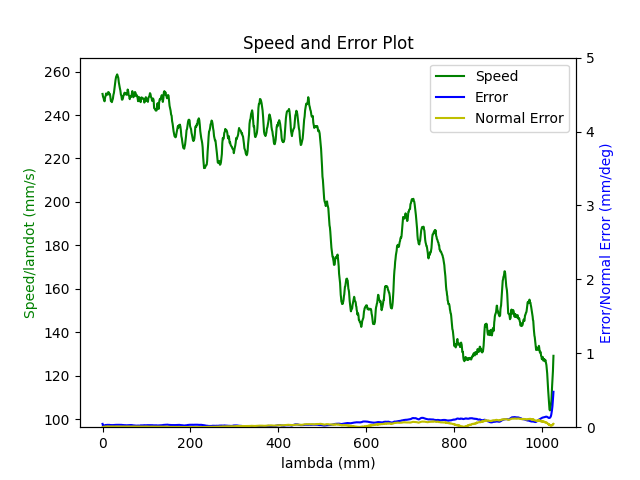

The data file committed next to this chart (first rows):
1.680271960526999950e+09, 0.000000000000000000e+00, 2.847155608778349500e-01, 3.691877513451085058e-01, 8.403760348352697085e-03, -6.029431887232131748e-01, -1.930377785937028356e+00, 5.023877891988117739e-01
1.680271960532000065e+09, 0.000000000000000000e+00, 2.847155608778349500e-01, 3.691877513451085058e-01, 8.403760348352697085e-03, -6.029431887232131748e-01, -1.930377785937028356e+00, 5.023877891988117739e-01
1.680271960543999910e+09, 0.000000000000000000e+00, 2.847155608778349500e-01, 3.691877513451085058e-01, 8.403760348352697085e-03, -6.029431887232131748e-01, -1.930377785937028356e+00, 5.023877891988117739e-01
1.680271960548000097e+09, 0.000000000000000000e+00, 2.847155608778349500e-01, 3.691877513451085058e-01, 8.403760348352697085e-03, -6.029431887232131748e-01, -1.930377785937028356e+00, 5.023877891988117739e-01
1.680271960552000046e+09, 0.000000000000000000e+00, 2.847155608778349500e-01, 3.691877513451085058e-01, 8.403760348352697085e-03, -6.029431887232131748e-01, -1.930377785937028356e+00, 5.023877891988117739e-01
1.680271960555999994e+09, 0.000000000000000000e+00, 2.847155608778349500e-01, 3.691877513451085058e-01, 8.403760348352697085e-03, -6.029431887232131748e-01, -1.930377785937028356e+00, 5.023877891988117739e-01
1.680271960559999943e+09, 0.000000000000000000e+00, 2.847155608778349500e-01, 3.691877513451085058e-01, 8.403760348352697085e-03, -6.029431887232131748e-01, -1.930377785937028356e+00, 5.023877891988117739e-01
1.680271960563999891e+09, 0.000000000000000000e+00, 2.847155608778349500e-01, 3.691877513451085058e-01, 8.403760348352697085e-03, -6.029431887232131748e-01, -1.930377785937028356e+00, 5.023877891988117739e-01
1.680271960576999903e+09, 0.000000000000000000e+00, 2.847155608778349500e-01, 3.691877513451085058e-01, 8.403760348352697085e-03, -6.029431887232131748e-01, -1.930377785937028356e+00, 5.023877891988117739e-01
1.680271960615999937e+09, 1.000000000000000000e+00, 2.810329161561269662e-01, 3.678525744673328823e-01, 7.756243195862801143e-03, -6.014596588590179760e-01, -1.929541773225322832e+00, 5.088751780284747062e-01
1.680271960619999886e+09, 1.000000000000000000e+00, 2.810329161561269662e-01, 3.678525744673328823e-01, 7.756243195862801143e-03, -6.014596588590179760e-01, -1.929541773225322832e+00, 5.088751780284747062e-01
1.680271960625000000e+09, 1.000000000000000000e+00, 2.796541060470514317e-01, 3.673499196427584823e-01, 7.515387759087582831e-03, -6.009133708031436649e-01, -1.929220632642955957e+00, 5.112924590424867688e-01
1.680271960631000042e+09, 1.000000000000000000e+00, 2.782752959379758972e-01, 3.668559914644441422e-01, 7.274532322312365386e-03, -6.003496294547495671e-01, -1.928918690682361214e+00, 5.137097400564989425e-01
1.680271960634999990e+09, 1.000000000000000000e+00, 2.782752959379758972e-01, 3.668559914644441422e-01, 7.274532322312365386e-03, -6.003496294547495671e-01, -1.928918690682361214e+00, 5.137097400564989425e-01
1.680271960638999939e+09, 1.000000000000000000e+00, 2.769087031336643356e-01, 3.663515913106177857e-01, 7.033676885537148808e-03, -5.998050867281272680e-01, -1.928597550099994118e+00, 5.161287663997631281e-01
1.680271960642999887e+09, 1.000000000000000000e+00, 2.769087031336643356e-01, 3.663515913106177857e-01, 7.033676885537148808e-03, -5.998050867281272680e-01, -1.928597550099994118e+00, 5.161287663997631281e-01
1.680271960647000074e+09, 1.000000000000000000e+00, 2.755298930245888012e-01, 3.658576631323033346e-01, 6.792821448761930496e-03, -5.992413453797331702e-01, -1.928295608139398931e+00, 5.185460474137753017e-01
1.680271960651000023e+09, 1.000000000000000000e+00, 2.755298930245888012e-01, 3.658576631323033346e-01, 6.792821448761930496e-03, -5.992413453797331702e-01, -1.928295608139398931e+00, 5.185460474137753017e-01
1.680271960657000065e+09, 1.000000000000000000e+00, 2.741510829155133222e-01, 3.653550083077289901e-01, 6.551966011986713051e-03, -5.986950573238588591e-01, -1.927974467557032057e+00, 5.209633284277874754e-01
1.680271960663000107e+09, 1.000000000000000000e+00, 2.727844901112017606e-01, 3.648523534831545900e-01, 6.311110575211495606e-03, -5.981330613047166622e-01, -1.927672525596437314e+00, 5.233823547710515500e-01
1.680271960667000055e+09, 1.000000000000000000e+00, 2.727844901112017606e-01, 3.648523534831545900e-01, 6.311110575211495606e-03, -5.981330613047166622e-01, -1.927672525596437314e+00, 5.233823547710515500e-01
1.680271960671000004e+09, 1.000000000000000000e+00, 2.714056800021262261e-01, 3.643584253048402499e-01, 6.068509809184284391e-03, -5.975867732488424622e-01, -1.927351385014070217e+00, 5.257996357850637237e-01
1.680271960674999952e+09, 1.000000000000000000e+00, 2.714056800021262261e-01, 3.643584253048402499e-01, 6.068509809184284391e-03, -5.975867732488424622e-01, -1.927351385014070217e+00, 5.257996357850637237e-01
1.680271960678999901e+09, 1.000000000000000000e+00, 2.700251245637986797e-01, 3.638540251510138934e-01, 5.827654372409066079e-03, -5.970230319004482533e-01, -1.927049443053475253e+00, 5.282186621283279093e-01
1.680271960683000088e+09, 1.000000000000000000e+00, 2.700251245637986797e-01, 3.638540251510138934e-01, 5.827654372409066079e-03, -5.970230319004482533e-01, -1.927049443053475253e+00, 5.282186621283279093e-01
1.680271960688999891e+09, 1.000000000000000000e+00, 2.686463144547232007e-01, 3.633600969726994423e-01, 5.586798935633848634e-03, -5.964767438445741643e-01, -1.926728302471108156e+00, 5.306359431423399720e-01
1.680271960694999933e+09, 1.000000000000000000e+00, 2.672797216504116391e-01, 3.628574421481250978e-01, 5.345943498858632056e-03, -5.959147478254318564e-01, -1.926426360510512970e+00, 5.330532241563521456e-01
1.680271960698999882e+09, 1.000000000000000000e+00, 2.672797216504116391e-01, 3.628574421481250978e-01, 5.345943498858632056e-03, -5.959147478254318564e-01, -1.926426360510512970e+00, 5.330532241563521456e-01
1.680271960703000069e+09, 1.000000000000000000e+00, 2.659009115413361046e-01, 3.623635139698107022e-01, 5.105088062083413744e-03, -5.953684597695576564e-01, -1.926105219928146095e+00, 5.354722504996162202e-01
1.680271960707000017e+09, 1.000000000000000000e+00, 2.659009115413361046e-01, 3.623635139698107022e-01, 5.105088062083413744e-03, -5.953684597695576564e-01, -1.926105219928146095e+00, 5.354722504996162202e-01
1.680271960710999966e+09, 1.000000000000000000e+00, 2.645221014322605702e-01, 3.618608591452363576e-01, 4.864232625308196299e-03, -5.948047184211634475e-01, -1.925803277967551352e+00, 5.378895315136283939e-01
1.680271960714999914e+09, 1.000000000000000000e+00, 2.645221014322605702e-01, 3.618608591452363576e-01, 4.864232625308196299e-03, -5.948047184211634475e-01, -1.925803277967551352e+00, 5.378895315136283939e-01
1.680271960720000029e+09, 1.000000000000000000e+00, 2.631555086279490085e-01, 3.613564589914100011e-01, 4.623377188532979722e-03, -5.942584303652892475e-01, -1.925482137385184256e+00, 5.403068125276405675e-01
1.680271960723999977e+09, 1.000000000000000000e+00, 2.631555086279490085e-01, 3.613564589914100011e-01, 4.623377188532979722e-03, -5.942584303652892475e-01, -1.925482137385184256e+00, 5.403068125276405675e-01
1.680271960727999926e+09, 1.000000000000000000e+00, 2.617766985188734741e-01, 3.608625308130955500e-01, 4.392993727269727498e-03, -5.937121423094151584e-01, -1.925178450095337057e+00, 5.427258388709047532e-01
1.680271960732000113e+09, 1.000000000000000000e+00, 2.617766985188734741e-01, 3.608625308130955500e-01, 4.392993727269727498e-03, -5.937121423094151584e-01, -1.925178450095337057e+00, 5.427258388709047532e-01
1.680271960736000061e+09, 1.000000000000000000e+00, 2.603978884097979951e-01, 3.603598759885212055e-01, 4.152138290494510053e-03, -5.931501462902728505e-01, -1.924859054842222195e+00, 5.451431198849169268e-01
1.680271960740000010e+09, 1.000000000000000000e+00, 2.603978884097979951e-01, 3.603598759885212055e-01, 4.152138290494510053e-03, -5.931501462902728505e-01, -1.924859054842222195e+00, 5.451431198849169268e-01
1.680271960746000051e+09, 1.000000000000000000e+00, 2.590312956054864335e-01, 3.598659478102068099e-01, 3.911282853719292608e-03, -5.926038582343986505e-01, -1.924537914259855320e+00, 5.475604008989289895e-01
1.680271960752000093e+09, 1.000000000000000000e+00, 2.576524854964108990e-01, 3.593615476563804534e-01, 3.670427416944074730e-03, -5.920401168860044416e-01, -1.924235972299260355e+00, 5.499794272421931751e-01
1.680271960756000042e+09, 1.000000000000000000e+00, 2.576524854964108990e-01, 3.593615476563804534e-01, 3.670427416944074730e-03, -5.920401168860044416e-01, -1.924235972299260355e+00, 5.499794272421931751e-01
1.680271960763000011e+09, 1.000000000000000000e+00, 2.562719300580833526e-01, 3.588676194780660578e-01, 3.427826650916863081e-03, -5.914938288301302416e-01, -1.923914831716893481e+00, 5.523967082562052378e-01
1.680271960766999960e+09, 1.000000000000000000e+00, 2.548931199490078736e-01, 3.583649646534917133e-01, 3.186971214141646070e-03, -5.909318328109881557e-01, -1.923612889756298294e+00, 5.548157345994694234e-01
1.680271960770999908e+09, 1.000000000000000000e+00, 2.548931199490078736e-01, 3.583649646534917133e-01, 3.186971214141646070e-03, -5.909318328109881557e-01, -1.923612889756298294e+00, 5.548157345994694234e-01
1.680271960775000095e+09, 1.000000000000000000e+00, 2.535265271446963120e-01, 3.578710364751773176e-01, 2.946115777366428191e-03, -5.903855447551138447e-01, -1.923291749173931420e+00, 5.572330156134815971e-01
1.680271960779000044e+09, 1.000000000000000000e+00, 2.535265271446963120e-01, 3.578710364751773176e-01, 2.946115777366428191e-03, -5.903855447551138447e-01, -1.923291749173931420e+00, 5.572330156134815971e-01
1.680271960783999920e+09, 1.000000000000000000e+00, 2.521477170356207775e-01, 3.573683816506029176e-01, 2.705260340591210746e-03, -5.898218034067197468e-01, -1.922989807213336233e+00, 5.596502966274937707e-01
1.680271960788000107e+09, 1.000000000000000000e+00, 2.521477170356207775e-01, 3.573683816506029176e-01, 2.705260340591210746e-03, -5.898218034067197468e-01, -1.922989807213336233e+00, 5.596502966274937707e-01
1.680271960792000055e+09, 1.000000000000000000e+00, 2.507689069265452986e-01, 3.568639814967765611e-01, 2.464404903815993302e-03, -5.892772606800975588e-01, -1.922668666630969359e+00, 5.620693229707578453e-01
1.680271960796000004e+09, 1.000000000000000000e+00, 2.507689069265452986e-01, 3.568639814967765611e-01, 2.464404903815993302e-03, -5.892772606800975588e-01, -1.922668666630969359e+00, 5.620693229707578453e-01
1.680271960802000046e+09, 1.000000000000000000e+00, 2.494023141222337092e-01, 3.563700533184622210e-01, 2.223549467040776290e-03, -5.887135193317033499e-01, -1.922366724670374394e+00, 5.644866039847700190e-01
1.680271960806999922e+09, 1.000000000000000000e+00, 2.480235040131581747e-01, 3.558673984938878210e-01, 1.982694030265558412e-03, -5.881672312758290389e-01, -1.922045584088007519e+00, 5.669038849987821926e-01
1.680271960811000109e+09, 1.000000000000000000e+00, 2.480235040131581747e-01, 3.558673984938878210e-01, 1.982694030265558412e-03, -5.881672312758290389e-01, -1.922045584088007519e+00, 5.669038849987821926e-01
1.680271960815999985e+09, 1.000000000000000000e+00, 2.466446939040826680e-01, 3.553734703155734254e-01, 1.741838593490340967e-03, -5.876034899274349410e-01, -1.921743642127412333e+00, 5.693229113420462673e-01
1.680271960822999954e+09, 1.000000000000000000e+00, 2.452641384657551493e-01, 3.548708154909990253e-01, 1.500983156715123305e-03, -5.870589472008127530e-01, -1.921422501545045458e+00, 5.717401923560584409e-01
1.680271960826999903e+09, 1.000000000000000000e+00, 2.452641384657551493e-01, 3.548708154909990253e-01, 1.500983156715123305e-03, -5.870589472008127530e-01, -1.921422501545045458e+00, 5.717401923560584409e-01
1.680271960831000090e+09, 1.000000000000000000e+00, 2.438992909906955719e-01, 3.543768873126846852e-01, 1.258382390687911656e-03, -5.864952058524185441e-01, -1.921118814255198481e+00, 5.741574733700706146e-01
1.680271960835000038e+09, 1.000000000000000000e+00, 2.438992909906955719e-01, 3.543768873126846852e-01, 1.258382390687911656e-03, -5.864952058524185441e-01, -1.921118814255198481e+00, 5.741574733700706146e-01
1.680271960838999987e+09, 1.000000000000000000e+00, 2.425187355523680810e-01, 3.538724871588583287e-01, 1.017526953912693995e-03, -5.859489177965443440e-01, -1.920799419002083619e+00, 5.765764997133348002e-01
1.680271960842999935e+09, 1.000000000000000000e+00, 2.425187355523680810e-01, 3.538724871588583287e-01, 1.017526953912693995e-03, -5.859489177965443440e-01, -1.920799419002083619e+00, 5.765764997133348002e-01
1.680271960848000050e+09, 1.000000000000000000e+00, 2.411399254432925465e-01, 3.533785589805438776e-01, 7.766715171374766582e-04, -5.854026297406700330e-01, -1.920478278419716522e+00, 5.789937807273469739e-01
... 2,881 more rows
